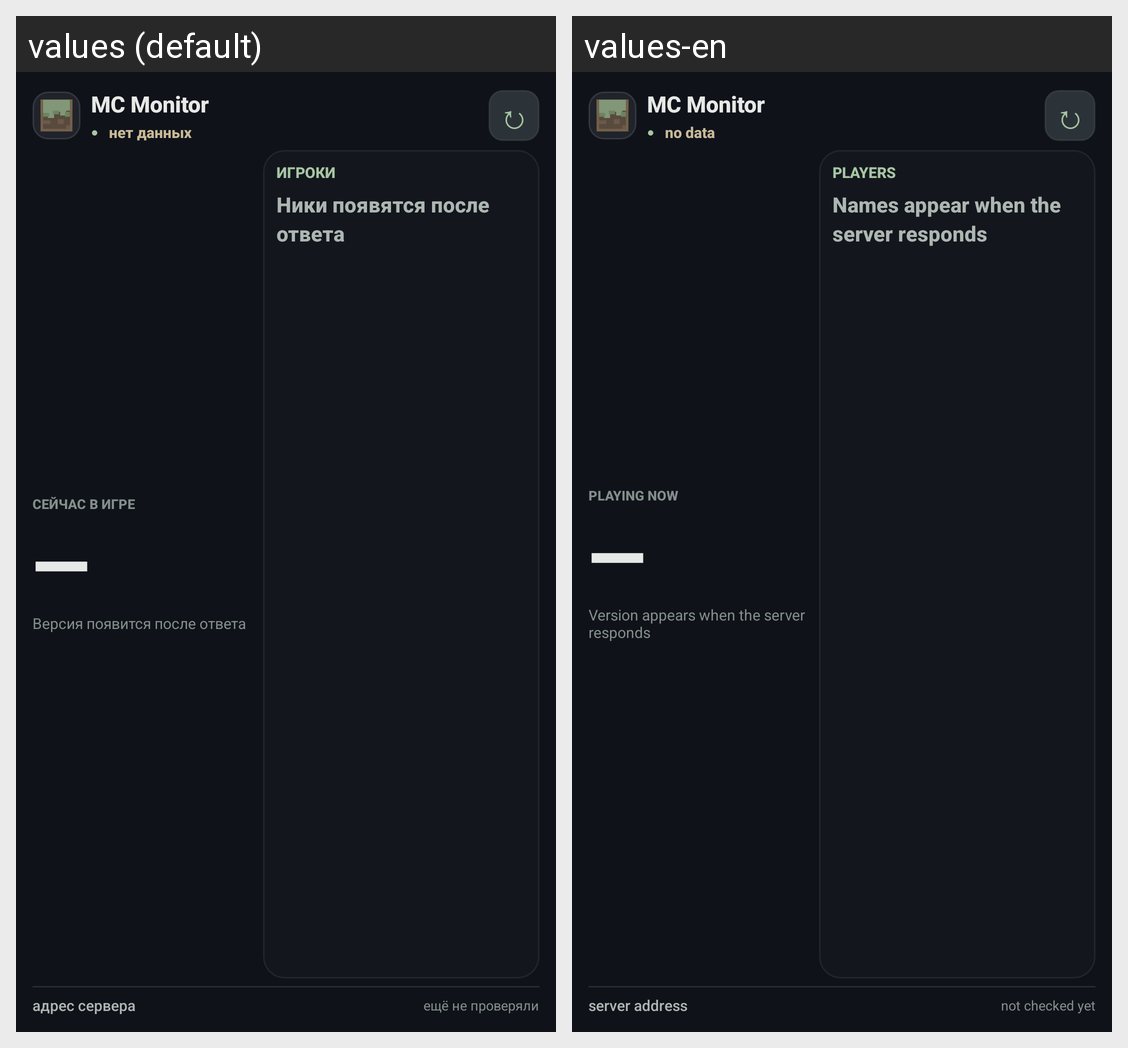

The Android screen above is rendered under two locales of the same app. Produce the string resources it draws, with the default and per-locale values.
Android screen res/layout/widget_remote_3x3.xml rendered under 2 locales, left to right: values (default), values-en. Device: Nexus 5 (rendered at 1080×1920; each locale shown at half size, 540×960, under a caption strip naming it); theme AppTheme.
Strings drawn on this screen, with the default value and each locale's value (text and hints the layout hard-codes, and strings that could not be matched under every locale, appear in the picture but are not listed):

main_no_data
  values: нет данных
  values-en: no data

widget_playing_now
  values: СЕЙЧАС В ИГРЕ
  values-en: PLAYING NOW

widget_version_loading
  values: Версия появится после ответа
  values-en: Version appears when the server responds

widget_players_label
  values: ИГРОКИ
  values-en: PLAYERS

widget_players_loading
  values: Ники появятся после ответа
  values-en: Names appear when the server responds

widget_address_placeholder
  values: адрес сервера
  values-en: server address

widget_not_checked
  values: ещё не проверяли
  values-en: not checked yet
